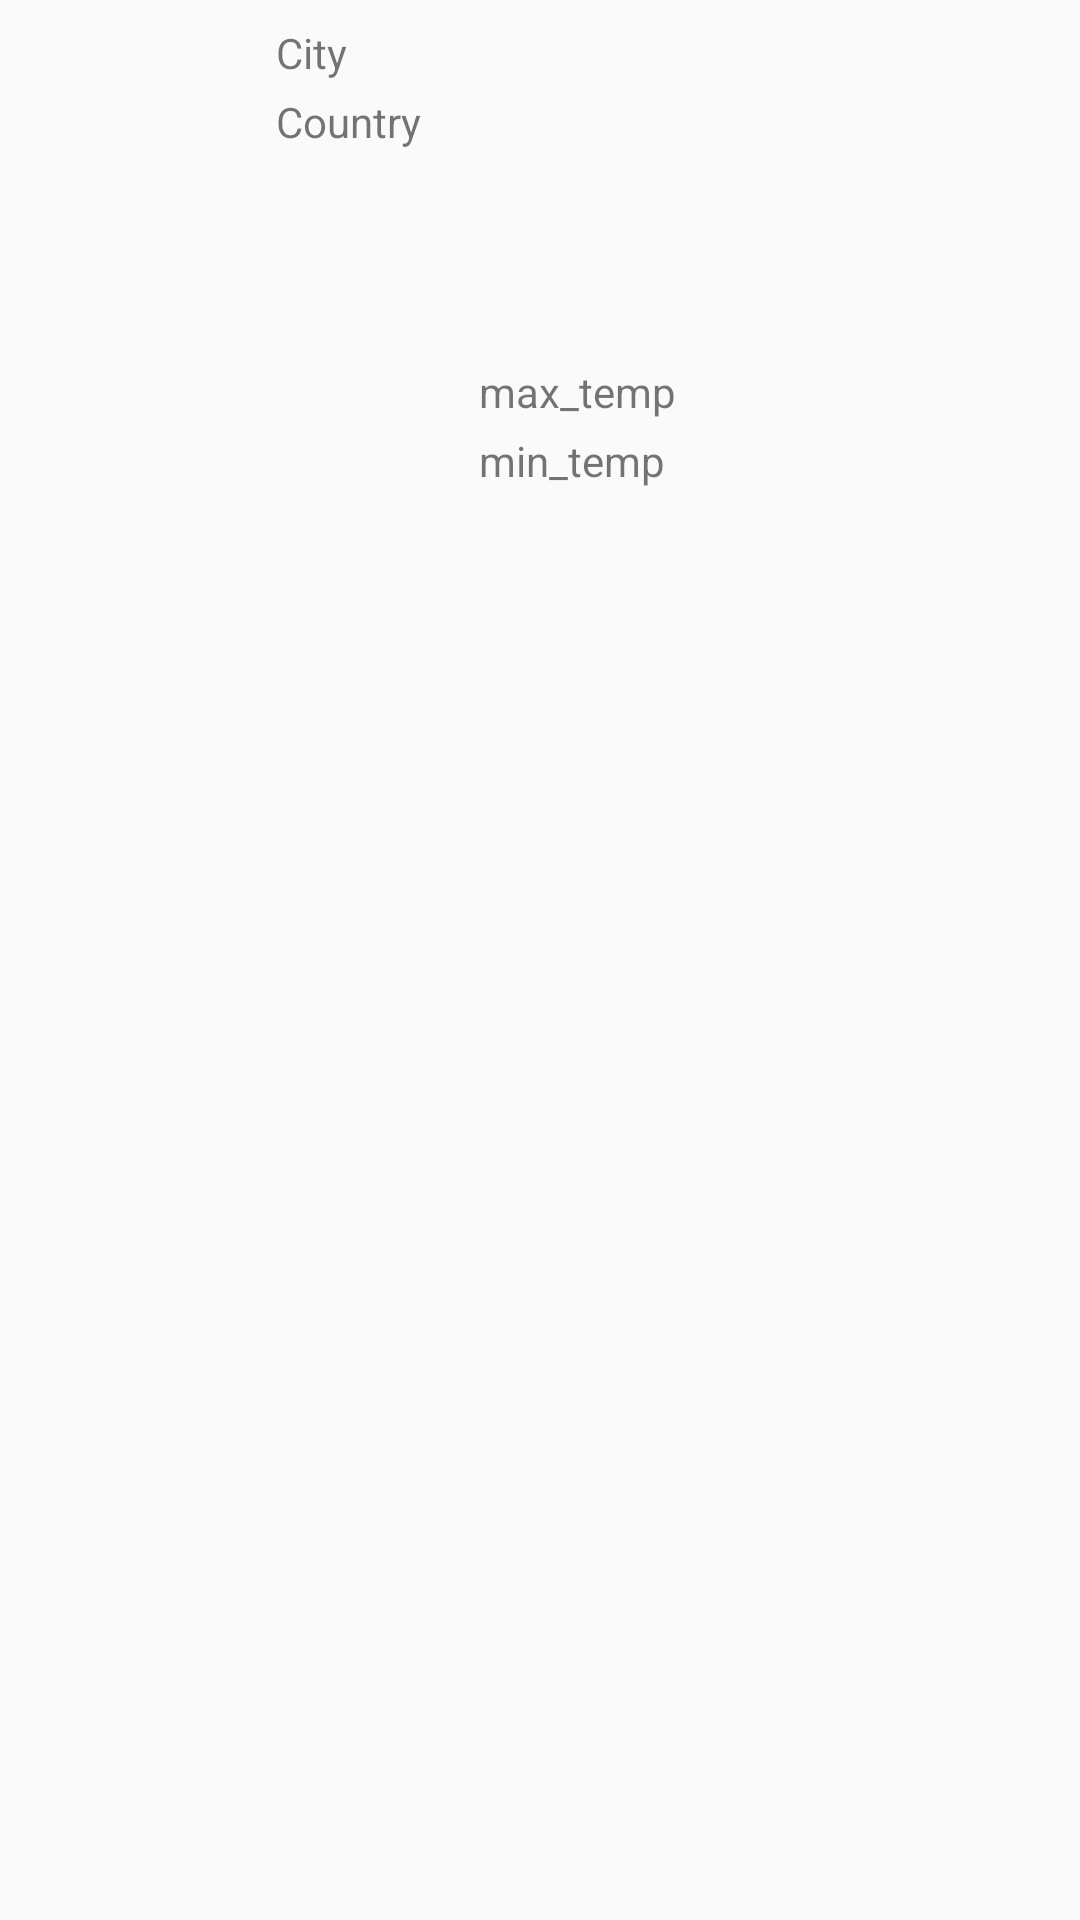

Android layout source for this screen:
<!-- AndroidManifest.xml: application theme WeatherTheme -->
<!-- res/layout/weather_item_row.xml -->
<?xml version="1.0" encoding="utf-8"?>
<LinearLayout xmlns:android="http://schemas.android.com/apk/res/android"
              xmlns:app="http://schemas.android.com/apk/res-auto"
              xmlns:tools="http://schemas.android.com/tools" android:orientation="vertical"
              android:layout_width="match_parent"
              android:layout_height="wrap_content">

    <LinearLayout
            android:orientation="horizontal"
            android:layout_width="match_parent"
            android:layout_height="match_parent">
        <android.support.constraint.ConstraintLayout
                android:layout_width="match_parent"
                android:layout_height="match_parent">

            <ImageView
                    android:layout_height="60dp"
                    app:srcCompat="@drawable/forecast"
                    android:id="@+id/imageView"
                    app:layout_constraintTop_toTopOf="parent"
                    app:layout_constraintBottom_toBottomOf="parent"
                    app:layout_constraintVertical_bias="0.0"
                    android:layout_width="60dp"
                    app:layout_constraintStart_toStartOf="parent"
                    android:layout_marginStart="16dp"
                    android:paddingBottom="10dp"/>
            <TextView
                    android:text="City"
                    android:layout_width="wrap_content"
                    android:layout_height="wrap_content"
                    android:id="@+id/cityText"
                    app:layout_constraintStart_toEndOf="@+id/imageView"
                    android:layout_marginStart="16dp"
                    app:layout_constraintTop_toTopOf="parent"
                    android:layout_marginTop="8dp"/>
            <TextView
                    android:text="Country"
                    android:layout_width="wrap_content"
                    android:layout_height="wrap_content"
                    android:id="@+id/countryCodeText"
                    app:layout_constraintBottom_toBottomOf="parent"
                    android:layout_marginTop="4dp"
                    app:layout_constraintTop_toBottomOf="@+id/cityText"
                    app:layout_constraintVertical_bias="0.0"
                    app:layout_constraintStart_toStartOf="@+id/cityText"
            />
            <TextView
                    android:text="max_temp"
                    android:layout_width="wrap_content"
                    android:layout_height="wrap_content"
                    android:id="@+id/maxTempText"
                    app:layout_constraintTop_toTopOf="parent"
                    app:layout_constraintBottom_toBottomOf="parent"
                    app:layout_constraintVertical_bias="0.195"
                    app:layout_constraintStart_toEndOf="@+id/cityText"
                    android:layout_marginStart="44dp"/>
            <TextView
                    android:text="min_temp"
                    android:layout_width="wrap_content"
                    android:layout_height="wrap_content"
                    android:id="@+id/minTempText"
                    android:layout_marginTop="4dp"
                    app:layout_constraintTop_toBottomOf="@+id/maxTempText"
                    app:layout_constraintStart_toStartOf="@+id/maxTempText"
            />
        </android.support.constraint.ConstraintLayout>
    </LinearLayout>
</LinearLayout>
<!-- resources referenced by this layout -->
<resources>
  <style name="WeatherTheme" parent="Theme.AppCompat.Light.NoActionBar">
          
          <item name="colorPrimary">@color/weatherPrimary</item>
          <item name="colorPrimaryDark">@color/colorPrimaryDark</item>
          <item name="colorAccent">@color/colorAccent</item>
          <item name="android:statusBarColor">@color/weatherPrimary</item>
          <item name="android:windowLightStatusBar">true</item>
      </style>
  <color name="weatherPrimary">#fafafa</color>
  <color name="colorPrimaryDark">#303F9F</color>
  <color name="colorAccent">#FF4081</color>
</resources>
